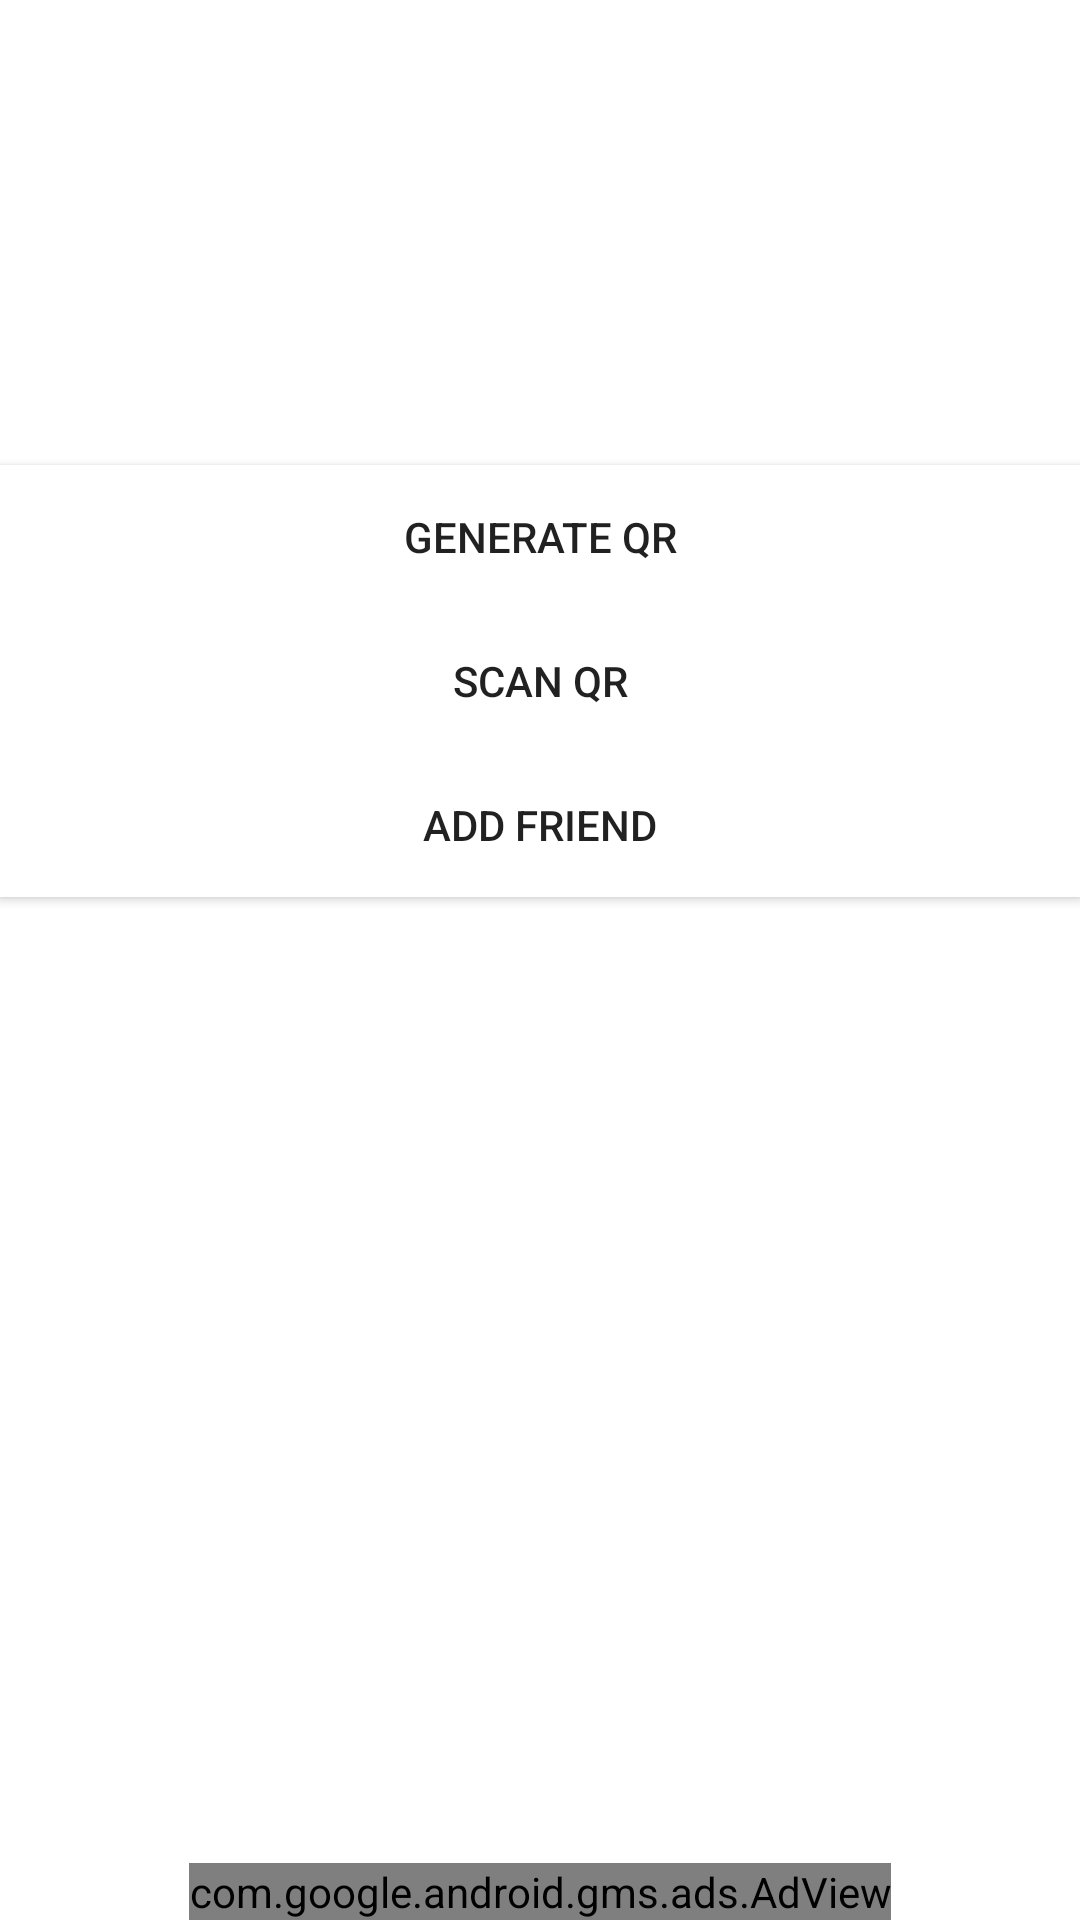

Here is an Android app screen rendered from its layout file. Give the layout XML and the strings, colors and styles it references.
<!-- AndroidManifest.xml: application theme AppTheme -->
<!-- res/layout/activity_makefriend.xml -->
<?xml version="1.0" encoding="utf-8"?>
<RelativeLayout xmlns:android="http://schemas.android.com/apk/res/android"
    xmlns:tools="http://schemas.android.com/tools"
    android:layout_width="match_parent"
    android:layout_height="match_parent"
    android:background="#FFF">

        <com.google.android.gms.ads.AdView
            xmlns:ads="http://schemas.android.com/apk/res-auto"
            android:id="@+id/ads"
            android:layout_width="wrap_content"
            android:layout_height="wrap_content"
            android:layout_centerHorizontal="true"
            android:layout_alignParentBottom="true"
            ads:adSize="BANNER"
            ads:adUnitId="ca-app-pub-8765228041891722/3512164059">
        </com.google.android.gms.ads.AdView>
    <Button
        android:id="@+id/editText"
        android:layout_width="match_parent"
        android:layout_height="wrap_content"
        android:layout_alignParentStart="true"
        android:layout_alignParentTop="true"
        android:layout_marginTop="155dp"
        android:background="#FFF"
        android:text="@string/generate_qr" />

    <Button
        android:id="@+id/button"
        android:layout_width="match_parent"
        android:layout_height="wrap_content"
        android:layout_alignParentStart="true"
        android:layout_below="@+id/editText"
        android:background="#FFF"
        android:text="@string/scan_qr" />
    <ImageView
        android:layout_width="wrap_content"
        android:layout_height="wrap_content"
        android:id="@+id/imageView"
        android:layout_centerHorizontal="true"
        android:layout_below="@+id/button"
        android:contentDescription="@string/todo" />

    <Button
        android:id="@+id/addfriend"
        android:layout_width="match_parent"
        android:layout_height="wrap_content"

        android:layout_alignParentStart="true"
        android:layout_below="@+id/imageView"
        android:background="#FFF"
        android:text="@string/add_friend" />


</RelativeLayout>
<!-- resources referenced by this layout -->
<resources>
  <string name="add_friend">Add friend</string>
  <string name="generate_qr">generate qr</string>
  <string name="scan_qr">Scan qr</string>
  <string name="todo">TODO</string>
  <style name="AppTheme" parent="Theme.AppCompat.Light.DarkActionBar">
          
          <item name="colorPrimary">@color/colorPrimary</item>
          <item name="colorPrimaryDark">@color/colorPrimaryDark</item>
          <item name="colorAccent">@color/colorAccent</item>
      </style>
  <color name="colorPrimary">#4AA1A1</color>
  <color name="colorPrimaryDark">#f54db9b9</color>
  <color name="colorAccent">#ff4081</color>
</resources>
